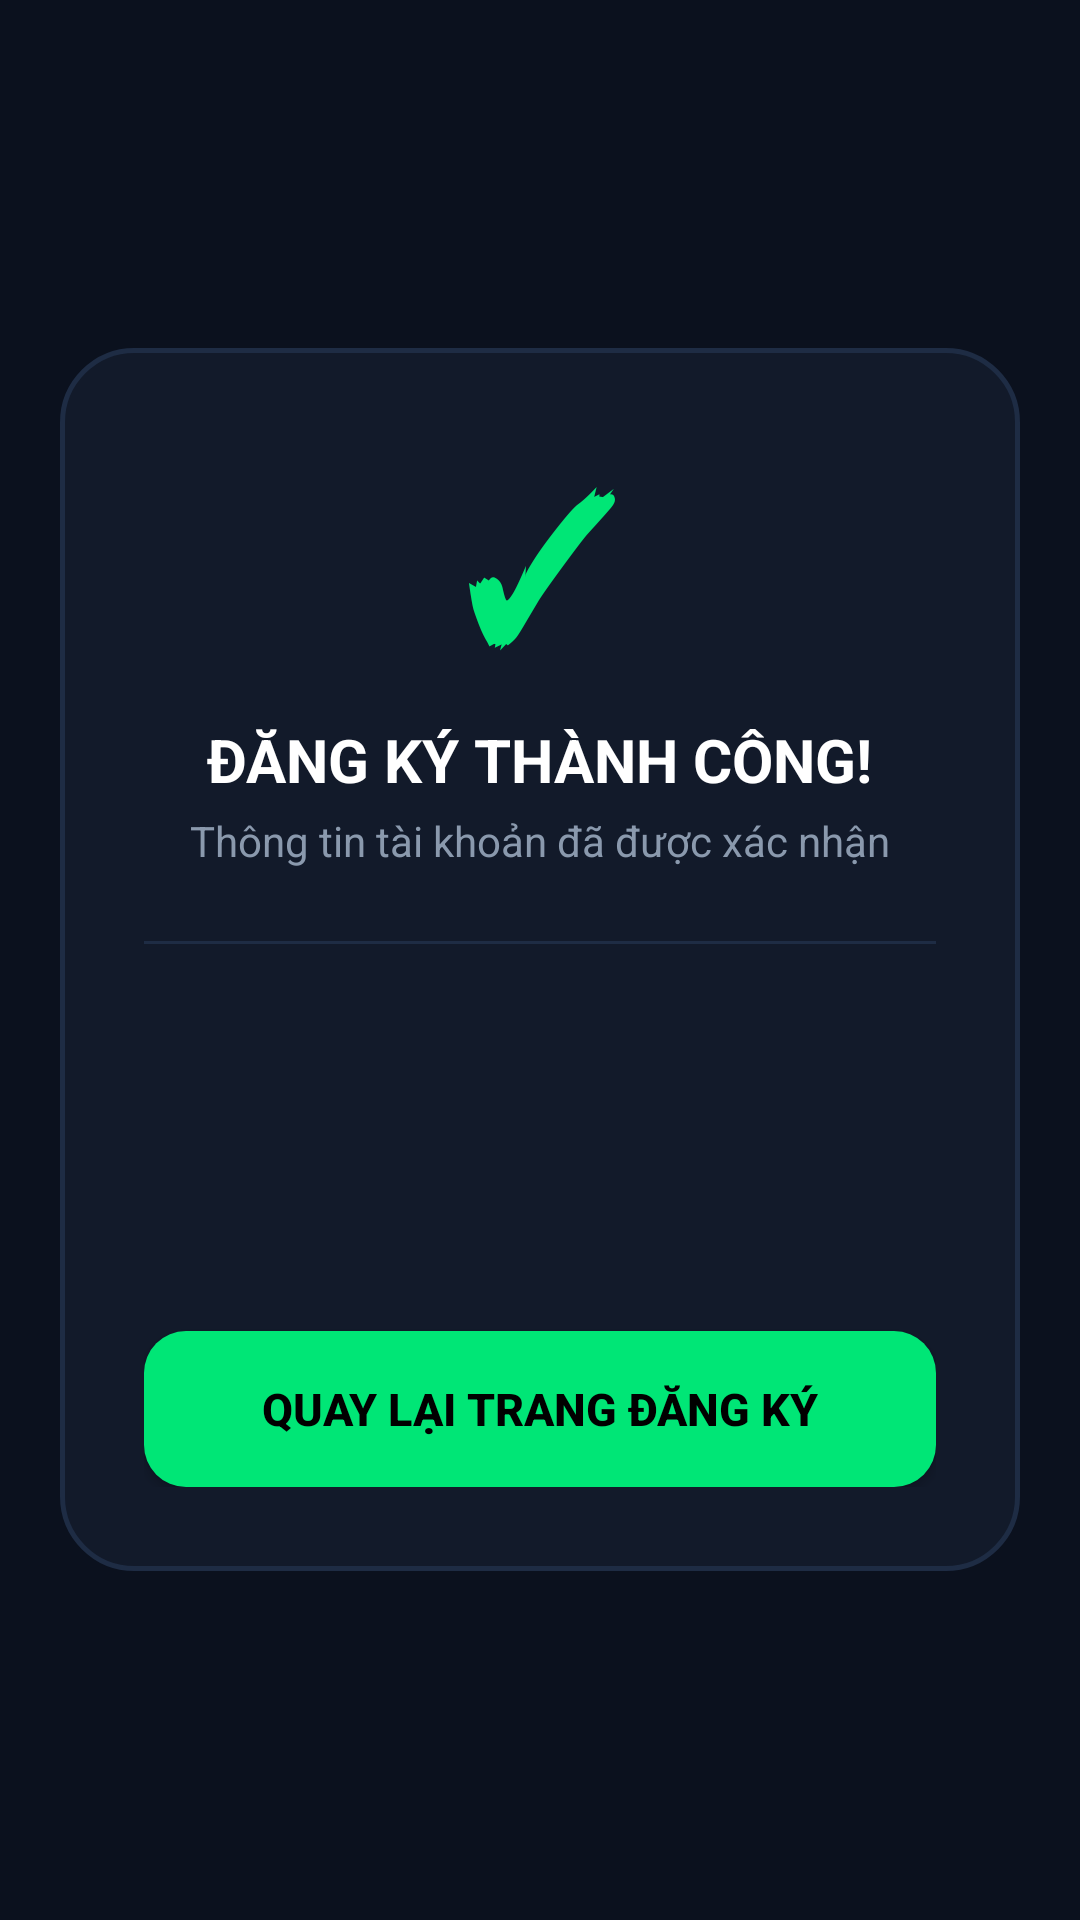

Layout XML and referenced resources for this Android screen:
<!-- AndroidManifest.xml: application theme Theme.Bt -->
<!-- res/layout/activity_success.xml -->
<?xml version="1.0" encoding="utf-8"?>
<LinearLayout xmlns:android="http://schemas.android.com/apk/res/android"
    xmlns:tools="http://schemas.android.com/tools"
    android:layout_width="match_parent"
    android:layout_height="match_parent"
    android:background="@color/bg_dark"
    android:gravity="center"
    android:orientation="vertical"
    android:padding="20dp"
    tools:context=".SuccessActivity">

    <LinearLayout
        android:layout_width="match_parent"
        android:layout_height="wrap_content"
        android:background="@drawable/bg_card_dark"
        android:gravity="center"
        android:orientation="vertical"
        android:padding="28dp">

        <TextView
            android:layout_width="wrap_content"
            android:layout_height="wrap_content"
            android:text="✓"
            android:textColor="@color/green_valid"
            android:textSize="64sp"
            android:textStyle="bold"
            tools:ignore="HardcodedText" />

        <TextView
            android:layout_width="wrap_content"
            android:layout_height="wrap_content"
            android:layout_marginTop="8dp"
            android:text="@string/title_success"
            android:textColor="@color/text_white"
            android:textSize="20sp"
            android:textStyle="bold" />

        <TextView
            android:layout_width="wrap_content"
            android:layout_height="wrap_content"
            android:layout_marginTop="4dp"
            android:layout_marginBottom="24dp"
            android:text="@string/subtitle_success"
            android:textColor="@color/text_muted"
            android:textSize="14sp" />

        <View
            android:layout_width="match_parent"
            android:layout_height="1dp"
            android:layout_marginBottom="20dp"
            android:background="@color/card_border" />

        <LinearLayout
            android:layout_width="match_parent"
            android:layout_height="wrap_content"
            android:orientation="vertical">

            <TextView
                android:id="@+id/tvName"
                android:layout_width="match_parent"
                android:layout_height="wrap_content"
                android:layout_marginBottom="12dp"
                android:textColor="@color/text_white"
                android:textSize="15sp"
                tools:text="Họ và tên: Nguyễn Văn A" />

            <TextView
                android:id="@+id/tvEmail"
                android:layout_width="match_parent"
                android:layout_height="wrap_content"
                android:layout_marginBottom="12dp"
                android:textColor="@color/text_white"
                android:textSize="15sp"
                tools:text="Email: nguyenvana@gmail.com" />

            <TextView
                android:id="@+id/tvPhone"
                android:layout_width="match_parent"
                android:layout_height="wrap_content"
                android:layout_marginBottom="24dp"
                android:textColor="@color/text_white"
                android:textSize="15sp"
                tools:text="Số điện thoại: 0901234567" />
        </LinearLayout>

        <androidx.appcompat.widget.AppCompatButton
            android:id="@+id/btnBack"
            android:layout_width="match_parent"
            android:layout_height="52dp"
            android:background="@drawable/bg_button_green"
            android:text="@string/btn_back_register"
            android:textColor="@color/black"
            android:textSize="15sp"
            android:textStyle="bold" />

    </LinearLayout>
</LinearLayout>
<!-- resources referenced by this layout -->
<resources>
  <color name="bg_dark">#0B111E</color>
  <color name="black">#FF000000</color>
  <color name="card_border">#1E2C44</color>
  <color name="green_valid">#00E676</color>
  <color name="text_muted">#8A99AD</color>
  <color name="text_white">#FFFFFF</color>
  <!-- drawable bg_button_green (drawable) -->
  <?xml version="1.0" encoding="utf-8"?>
  <shape xmlns:android="http://schemas.android.com/apk/res/android"
      android:shape="rectangle">
      <solid android:color="@color/green_valid" />
      <corners android:radius="14dp" />
  </shape>
  <!-- drawable bg_card_dark (drawable) -->
  <?xml version="1.0" encoding="utf-8"?>
  <shape xmlns:android="http://schemas.android.com/apk/res/android"
      android:shape="rectangle">
      <solid android:color="@color/card_bg" />
      <corners android:radius="24dp" />
      <stroke
          android:width="1.5dp"
          android:color="@color/card_border" />
  </shape>
  <string name="btn_back_register">QUAY LẠI TRANG ĐĂNG KÝ</string>
  <string name="subtitle_success">Thông tin tài khoản đã được xác nhận</string>
  <string name="title_success">ĐĂNG KÝ THÀNH CÔNG!</string>
  <style name="Theme.Bt" parent="Base.Theme.Bt" />
  <color name="card_bg">#121A2A</color>
  <style name="Base.Theme.Bt" parent="Theme.Material3.DayNight.NoActionBar">
          <item name="android:windowBackground">@color/bg_dark</item>
          <item name="android:statusBarColor">@color/bg_dark</item>
          <item name="colorPrimary">@color/green_valid</item>
          <item name="colorError">@color/red_error</item>
      </style>
  <color name="red_error">#FF3838</color>
</resources>
